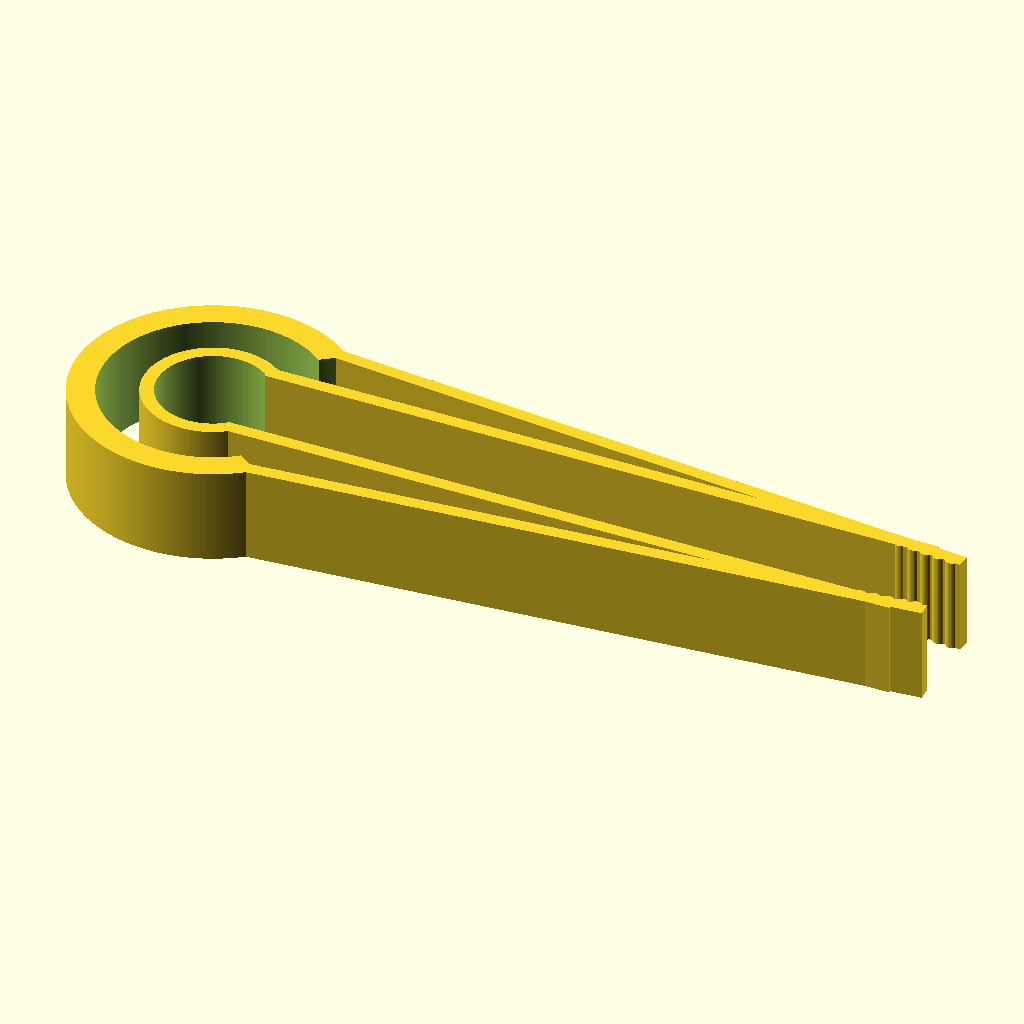
Cell 1 — every parameter at its default value.
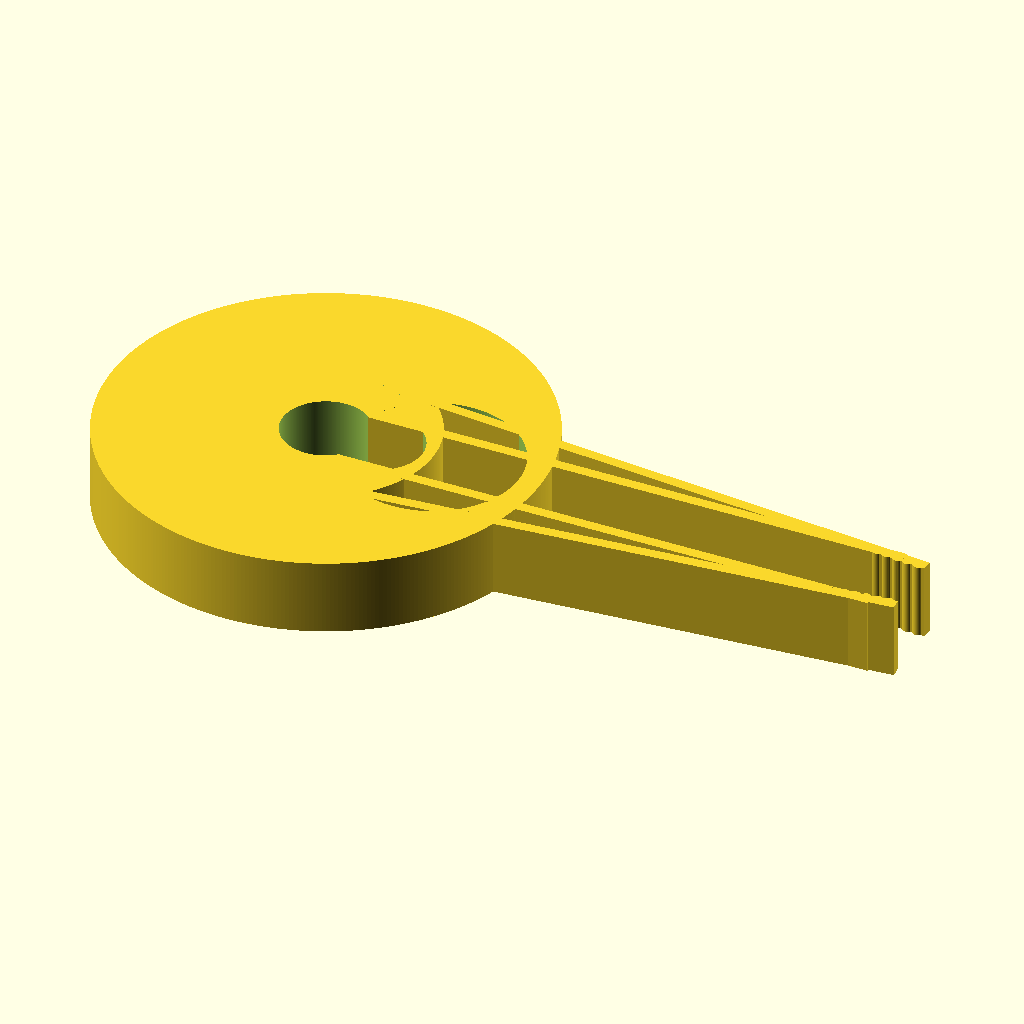
Cell 2: the same model with outer_r = 10.
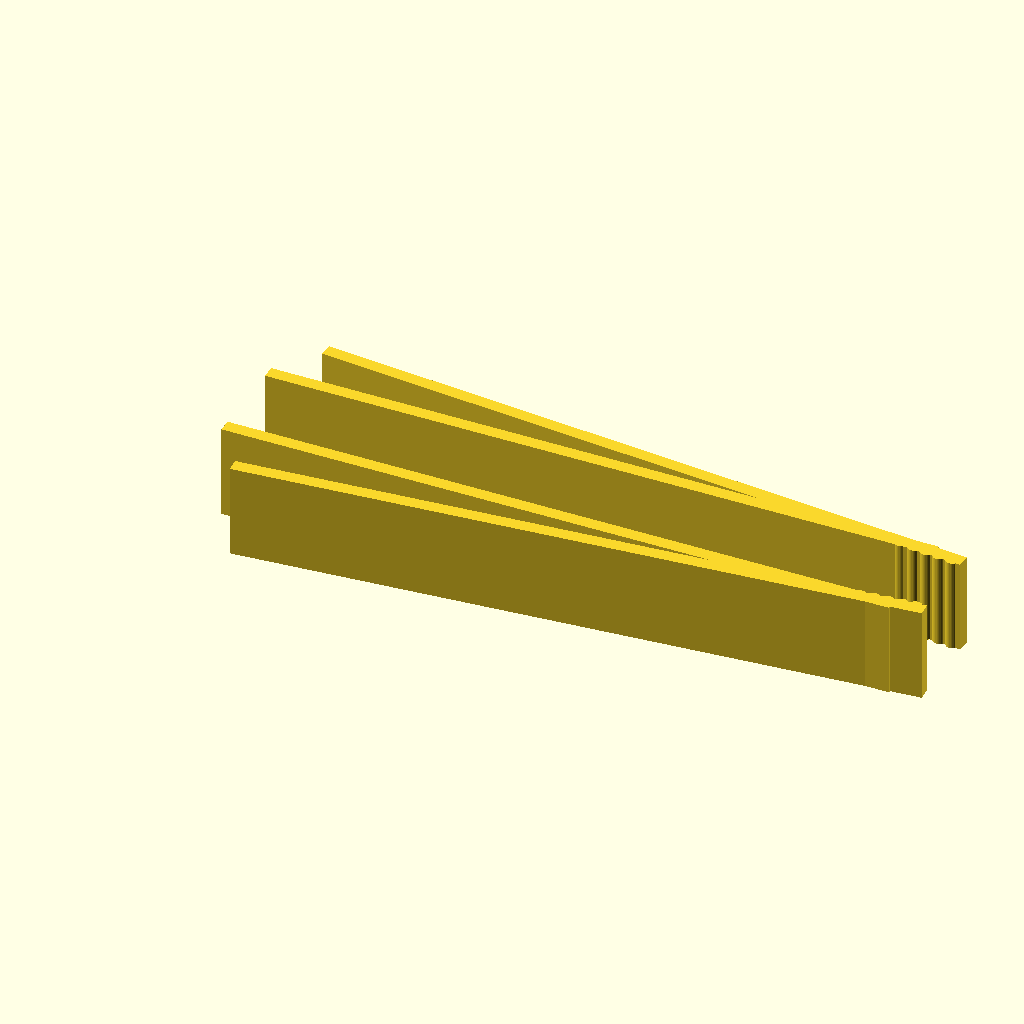
Cell 3: inner_r = 8 (everything else at default).
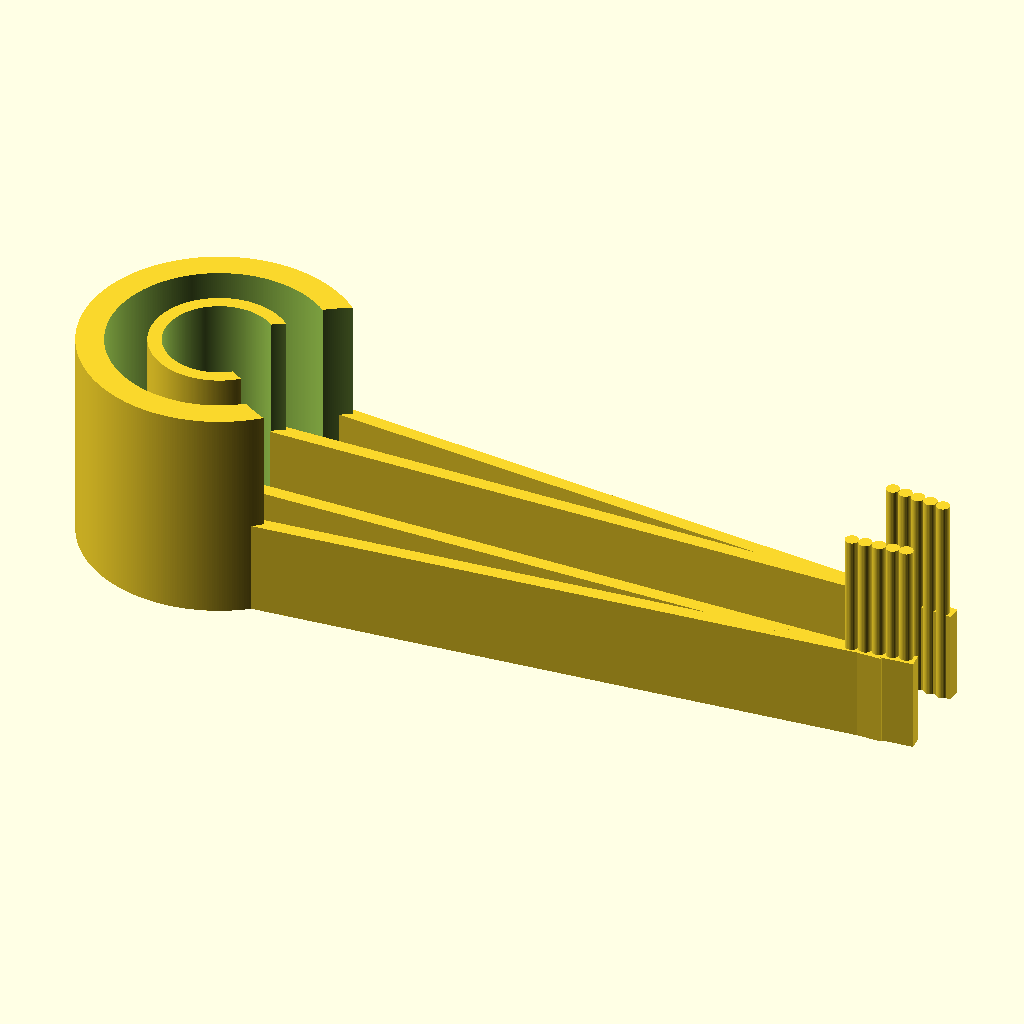
Cell 4: the same model with height = 18.
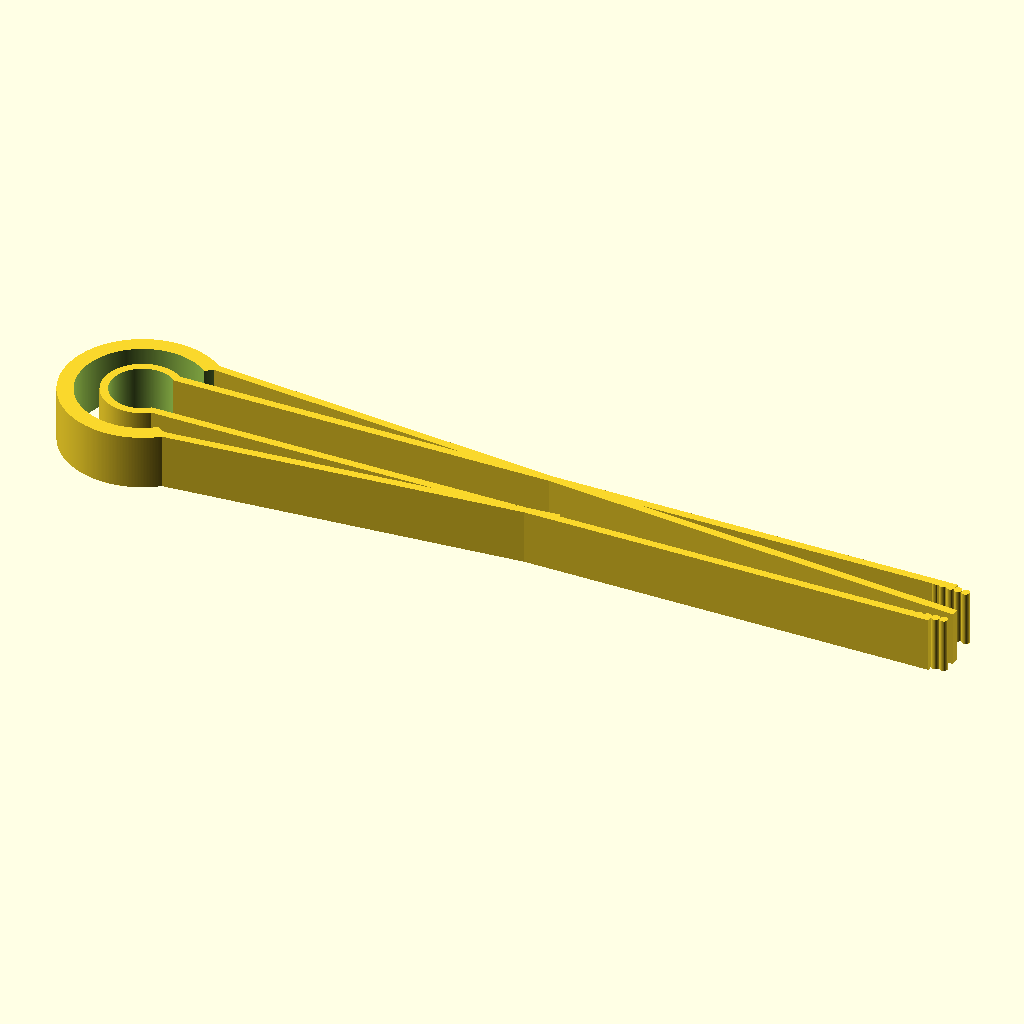
Cell 5: the same model with length = 100.
The same orthographic view direction (rotation 55°, 0°, 25°; colour scheme Cornfield) for every cell, with the view re-fitted per cell, so scale and position can differ between cells.
The OpenSCAD source (Pinsett/pinsett.scad):
$fn=$preview?32:256;

// vim:ts=4:sw=4:sts=4:et:ai
outer_r = 5;
inner_r = 4;
height = 9;
tip_reduction = 2;
length=50;

module pinsett() {
    module a() {
        difference() {
            translate([0,0,0])
                cylinder ($fn = 360, $fa = 12, $fs = 2, r=outer_r, h=height-2);
            translate([0,0,-1])
                cylinder ($fn = 360, $fa = 12, $fs = 2, r=inner_r, h=height);
            translate([5,0,-1])
                cylinder ($fn = 360, $fa = 12, $fs = 2, r=inner_r, h=height);
        }  
    }

    a();
    scale ([2,2,1])
        a();
    translate([2.5,3,0])
        cube ([length,1,7]);
    translate([2.5,-4,0])
        cube ([length,1,7]);

    translate([5,-8,0])
        rotate ([0,0,5])
            cube ([50,1,7]);
    mirror ([0,1,0])
        translate([5,-8,0])
            rotate ([0,0,5])
                cube ([length,1,7]); 
    translate([length+4,3,0]) cylinder(d=1,h=height-tip_reduction);
    translate([length+4,-3,0]) cylinder(d=1,h=height-tip_reduction);
    translate([length+3,3.1,0]) cylinder(d=1,h=height-tip_reduction);
    translate([length+3,-3.1,0]) cylinder(d=1,h=height-tip_reduction);
    translate([length+2,3.2,0]) cylinder(d=1,h=height-tip_reduction);
    translate([length+2,-3.2,0]) cylinder(d=1,h=height-tip_reduction);
    translate([length+1,3.3,0]) cylinder(d=1,h=height-tip_reduction);
    translate([length+1,-3.3,0]) cylinder(d=1,h=height-tip_reduction);
    translate([length,3.4,0]) cylinder(d=1,h=height-tip_reduction);
    translate([length,-3.4,0]) cylinder(d=1,h=height-tip_reduction);
}


difference() {
    pinsett();
}
Customizer parameters (derived from the source; name, type, default, range or options):
outer_r: number, default 5
inner_r: number, default 4
height: number, default 9
tip_reduction: number, default 2
length: number, default 50
